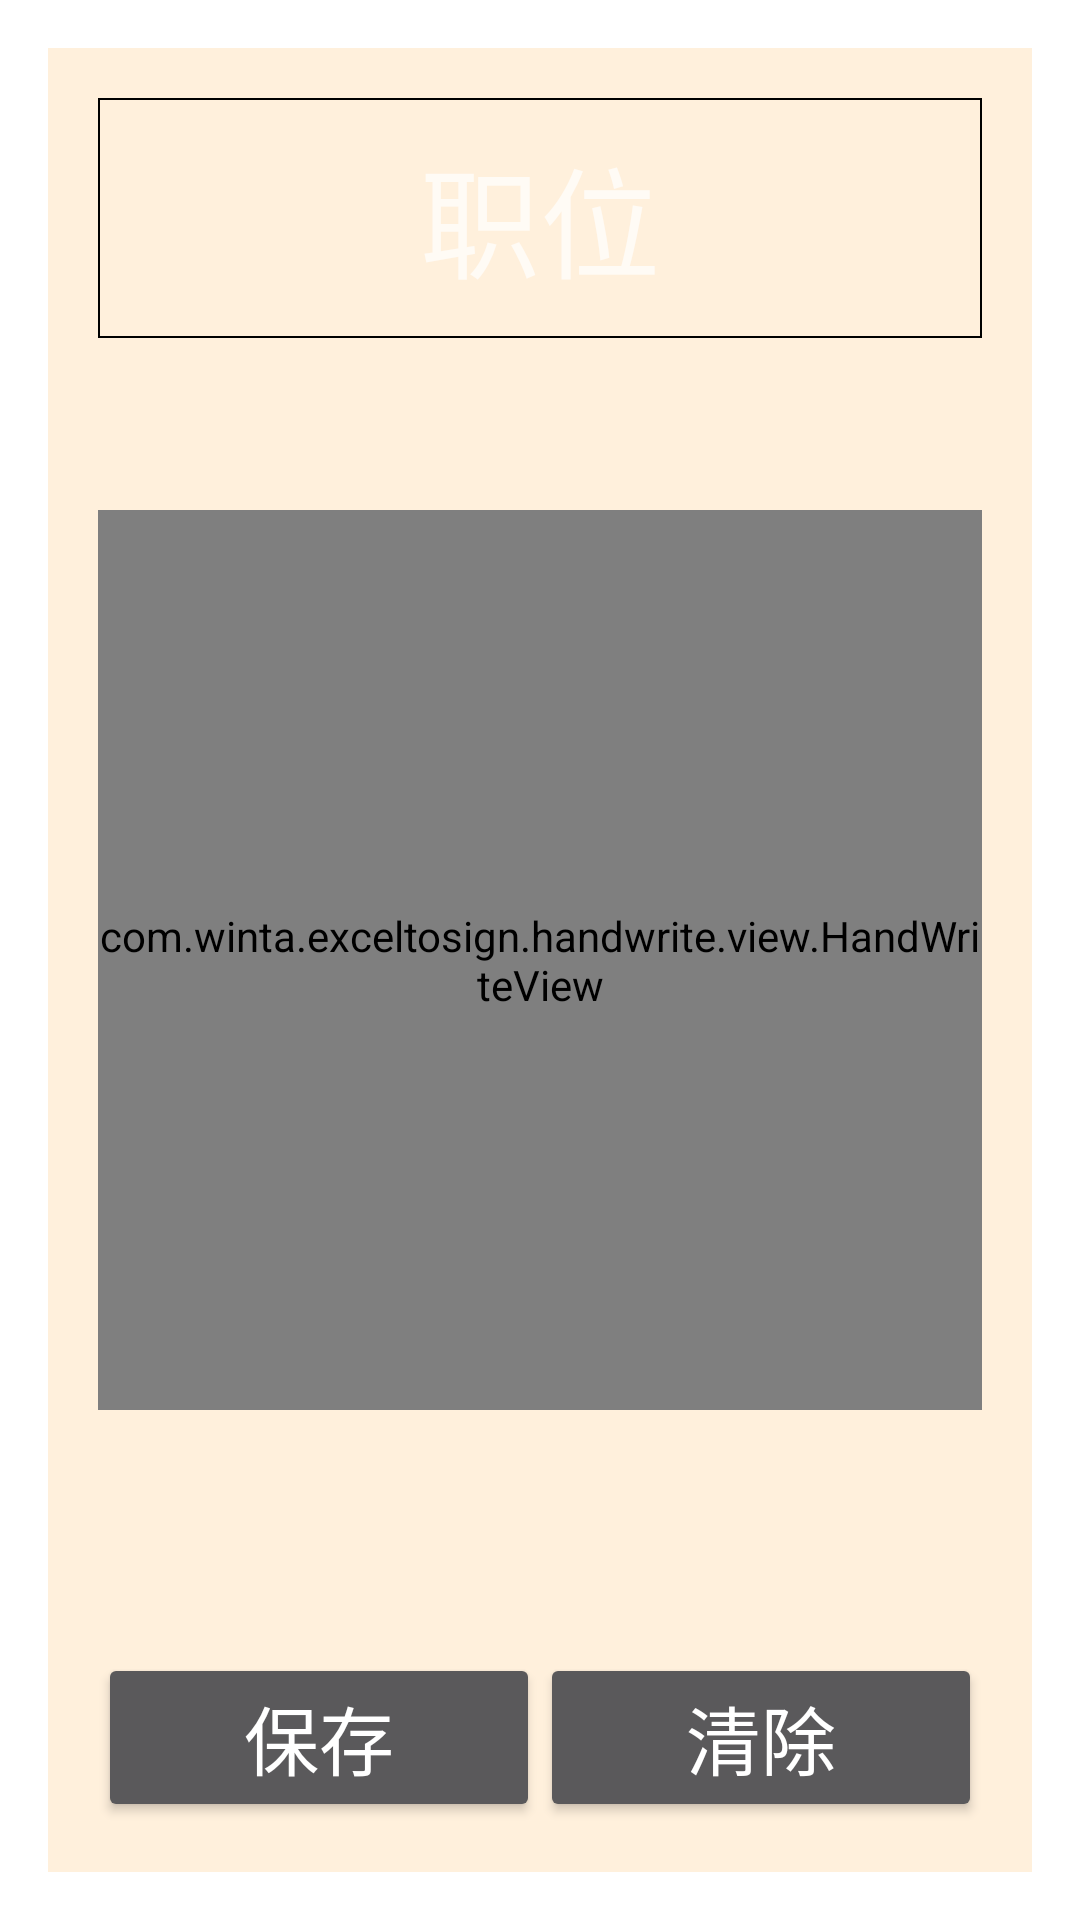

This screen was rendered from an Android layout file. Write that file and the resources it references.
<!-- AndroidManifest.xml: activity theme Theme.AppCompat.Dialog -->
<!-- res/layout/activity_sign.xml -->
<RelativeLayout xmlns:android="http://schemas.android.com/apk/res/android"
    android:layout_width="match_parent"
    android:layout_height="match_parent"
    xmlns:app="http://schemas.android.com/apk/res-auto"
    style="@style/signDialog">

    <com.winta.exceltosign.handwrite.view.HandWriteView
        android:id="@+id/view"
        android:layout_width="match_parent"
        android:layout_height="300dp"
        android:layout_centerInParent="true"
        android:background="#ffffff"
        app:paintMaxWidth="25px"
        app:paintMinWidth="15px"
        app:paintColor="#000000"/>



    <RelativeLayout
        android:layout_width="match_parent"
        android:layout_height="80dp"
        android:background="@drawable/shape_all"
        >

        <TextView
            android:id="@+id/Tv_signName"
            android:layout_width="wrap_content"
            android:layout_height="wrap_content"
            android:layout_centerInParent="true"
            android:textColor="#000000"
            android:textSize="40sp"
            android:hint="职位"
            />
    </RelativeLayout>


    <LinearLayout
        android:layout_width="match_parent"
        android:layout_height="wrap_content"
        android:layout_alignParentBottom="true"
        android:orientation="horizontal">

        <Button
            android:id="@+id/save"
            android:layout_width="wrap_content"
            android:layout_height="wrap_content"
            android:layout_weight="1"
            android:text="保存"
            android:textSize="25sp"/>

        <Button
            android:id="@+id/clear"
            android:layout_width="wrap_content"
            android:layout_height="wrap_content"
            android:layout_weight="1"
            android:text="清除"
            android:textSize="25sp"/>
    </LinearLayout>

</RelativeLayout>
<!-- resources referenced by this layout -->
<resources>
  <!-- drawable shape_all (drawable-v24) -->
  <?xml version="1.0" encoding="UTF-8"?>
  <shape xmlns:android="http://schemas.android.com/apk/res/android">
      <solid android:color="#00000000"/>
      <stroke android:width="0.5dip" android:color="#000000" />
  </shape>
  <style name="signDialog">
          <item name="android:padding">50px</item>
          <item name="android:layout_height">wrap_content</item>
          <item name="android:layout_width">wrap_content</item>
          <item name="android:background">@color/backColor</item>
      </style>
  <color name="backColor">#FFF0DC</color>
</resources>
